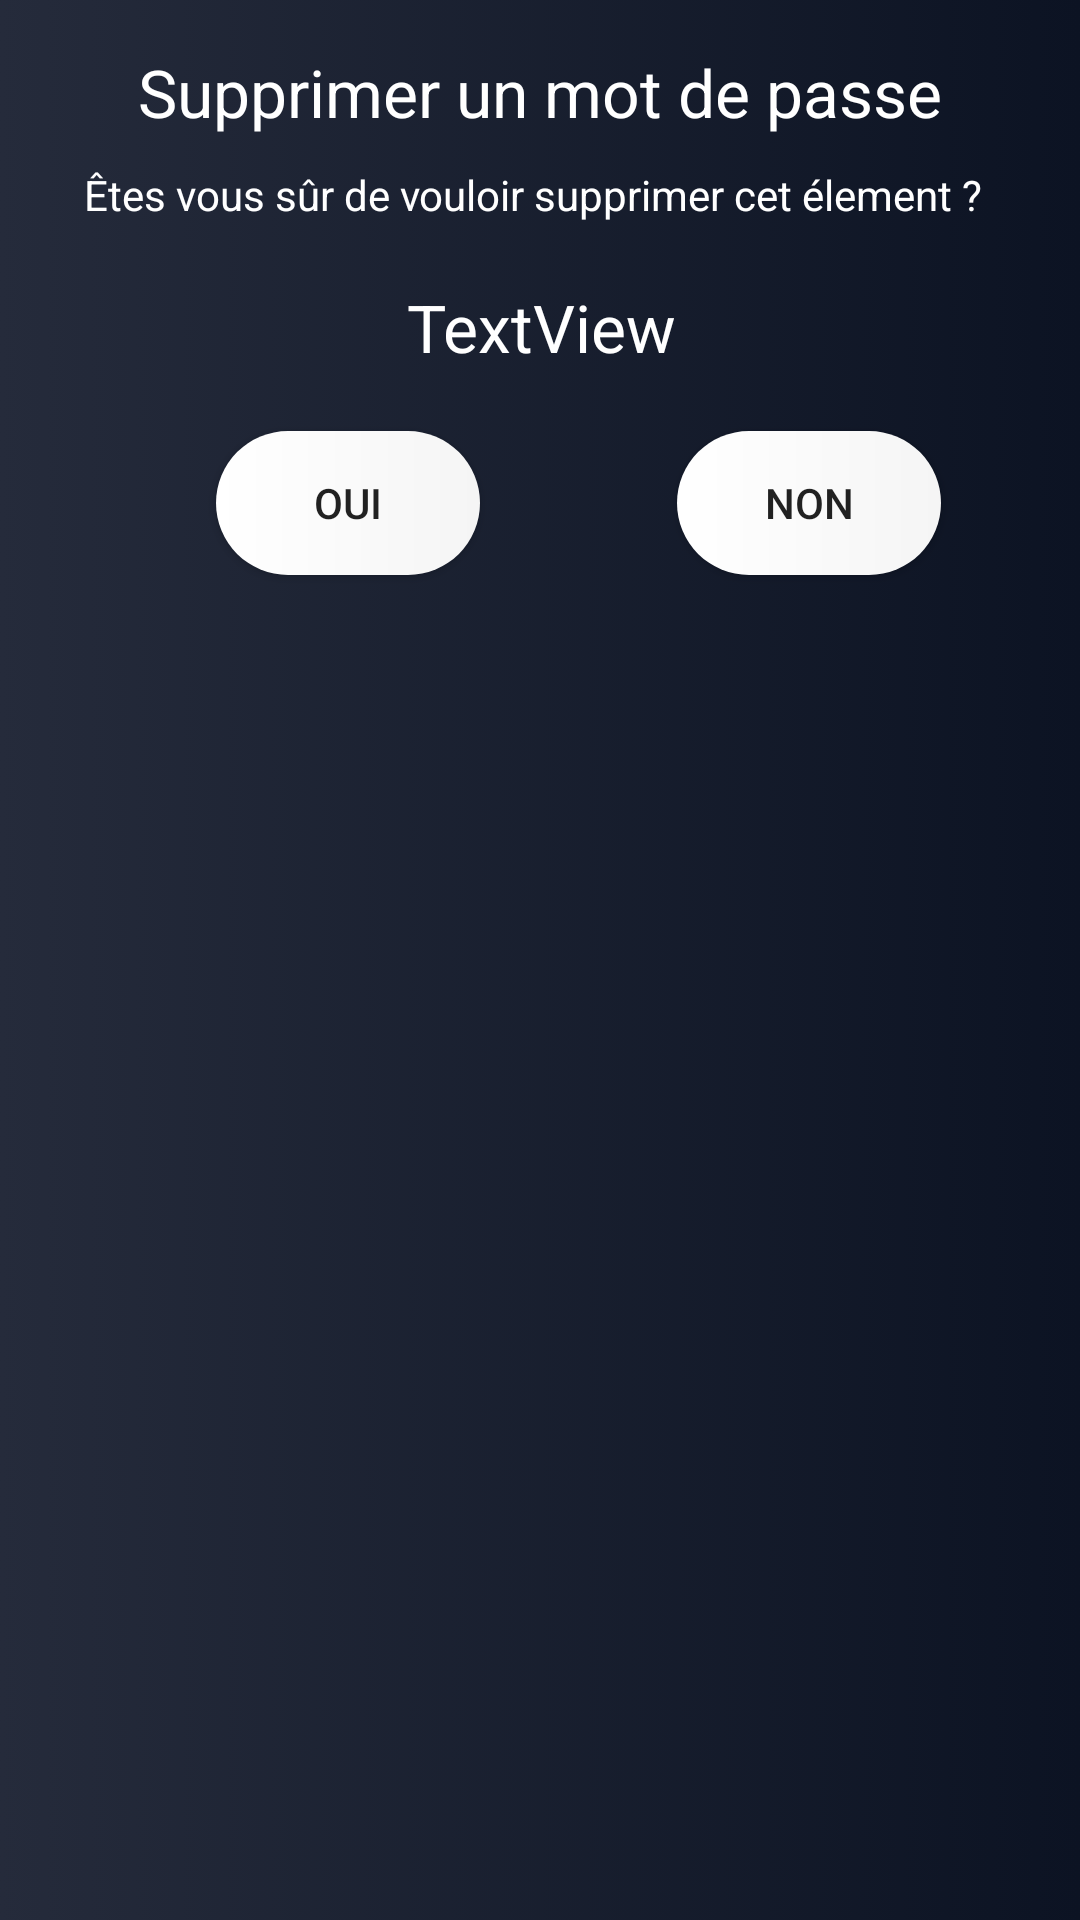

This screen was rendered from an Android layout file. Write that file and the resources it references.
<!-- AndroidManifest.xml: application theme Theme.SafeChest -->
<!-- res/layout/popup_deletemdp.xml -->
<?xml version="1.0" encoding="utf-8"?>
<androidx.constraintlayout.widget.ConstraintLayout xmlns:android="http://schemas.android.com/apk/res/android"
    xmlns:app="http://schemas.android.com/apk/res-auto"
    xmlns:tools="http://schemas.android.com/tools"
    android:layout_width="match_parent"
    android:layout_height="match_parent"
    android:background="@drawable/degrade_background">

    <TextView
        android:id="@+id/textView6"
        android:layout_width="wrap_content"
        android:layout_height="wrap_content"
        android:layout_marginStart="70dp"
        android:layout_marginTop="16dp"
        android:layout_marginEnd="70dp"
        android:text="Supprimer un mot de passe"
        android:textAppearance="@style/TextAppearance.AppCompat.Large"
        android:textColor="@color/color_text"
        app:layout_constraintEnd_toEndOf="parent"
        app:layout_constraintStart_toStartOf="parent"
        app:layout_constraintTop_toTopOf="parent" />

    <TextView
        android:id="@+id/textView7"
        android:layout_width="wrap_content"
        android:layout_height="wrap_content"
        android:layout_marginStart="52dp"
        android:layout_marginTop="10dp"
        android:layout_marginEnd="53dp"
        android:text="Êtes vous sûr de vouloir supprimer cet élement ? "
        android:textColor="@color/color_text"
        app:layout_constraintEnd_toEndOf="parent"
        app:layout_constraintStart_toStartOf="parent"
        app:layout_constraintTop_toBottomOf="@+id/textView6" />

    <Button
        android:id="@+id/buttonDeleteYes"
        android:layout_width="wrap_content"
        android:layout_height="wrap_content"
        android:layout_marginStart="72dp"

        android:layout_marginTop="20dp"
        android:background="@drawable/custom_buttonpopup"
        android:text="Oui"
        app:layout_constraintStart_toStartOf="parent"
        app:layout_constraintTop_toBottomOf="@+id/textViewNameDelete" />

    <Button
        android:id="@+id/buttonDeleteNo"
        android:layout_width="wrap_content"
        android:layout_height="wrap_content"
        android:layout_marginStart="91dp"
        android:layout_marginTop="20dp"
        android:layout_marginEnd="72dp"
        android:background="@drawable/custom_buttonpopup"
        android:text="Non"
        app:layout_constraintEnd_toEndOf="parent"
        app:layout_constraintStart_toEndOf="@+id/buttonDeleteYes"
        app:layout_constraintTop_toBottomOf="@+id/textViewNameDelete" />

    <TextView
        android:id="@+id/textViewNameDelete"
        android:layout_width="wrap_content"
        android:layout_height="wrap_content"
        android:layout_marginStart="161dp"
        android:layout_marginTop="20dp"
        android:layout_marginEnd="160dp"
        android:text="TextView"
        android:textAppearance="@style/TextAppearance.AppCompat.Large"
        android:textColor="@color/color_text"
        app:layout_constraintEnd_toEndOf="parent"
        app:layout_constraintStart_toStartOf="parent"
        app:layout_constraintTop_toBottomOf="@+id/textView7" />

</androidx.constraintlayout.widget.ConstraintLayout>
<!-- resources referenced by this layout -->
<resources>
  <color name="color_text">#FFFFFFFF</color>
  <!-- drawable custom_buttonpopup (drawable) -->
  <?xml version="1.0" encoding="utf-8"?>
  <shape xmlns:android="http://schemas.android.com/apk/res/android"
      android:shape="rectangle">
      <gradient
          android:type="linear"
          android:startColor="@color/white"
          android:endColor="#f5f5f5"/>
  
      <corners android:radius="100dp" />
  </shape>
  <!-- drawable degrade_background (drawable) -->
  <?xml version="1.0" encoding="utf-8"?>
  <selector xmlns:android="http://schemas.android.com/apk/res/android">
      <item>
          <shape>
              <gradient
                  android:startColor="#252b3b"
                  android:endColor="#0c1323"
                  android:type="linear">
              </gradient>
          </shape>
      </item>
  
  </selector>
  <style name="Theme.SafeChest" parent="Theme.AppCompat.Light.NoActionBar">
          
          <item name="colorPrimary">@color/orange_app</item>
          <item name="colorPrimaryDark">@color/orange_app</item>
          <item name="colorAccent">@color/orange_app</item>
      </style>
  <color name="white">#FFFFFFFF</color>
  <color name="orange_app">#242b3e</color>
</resources>
